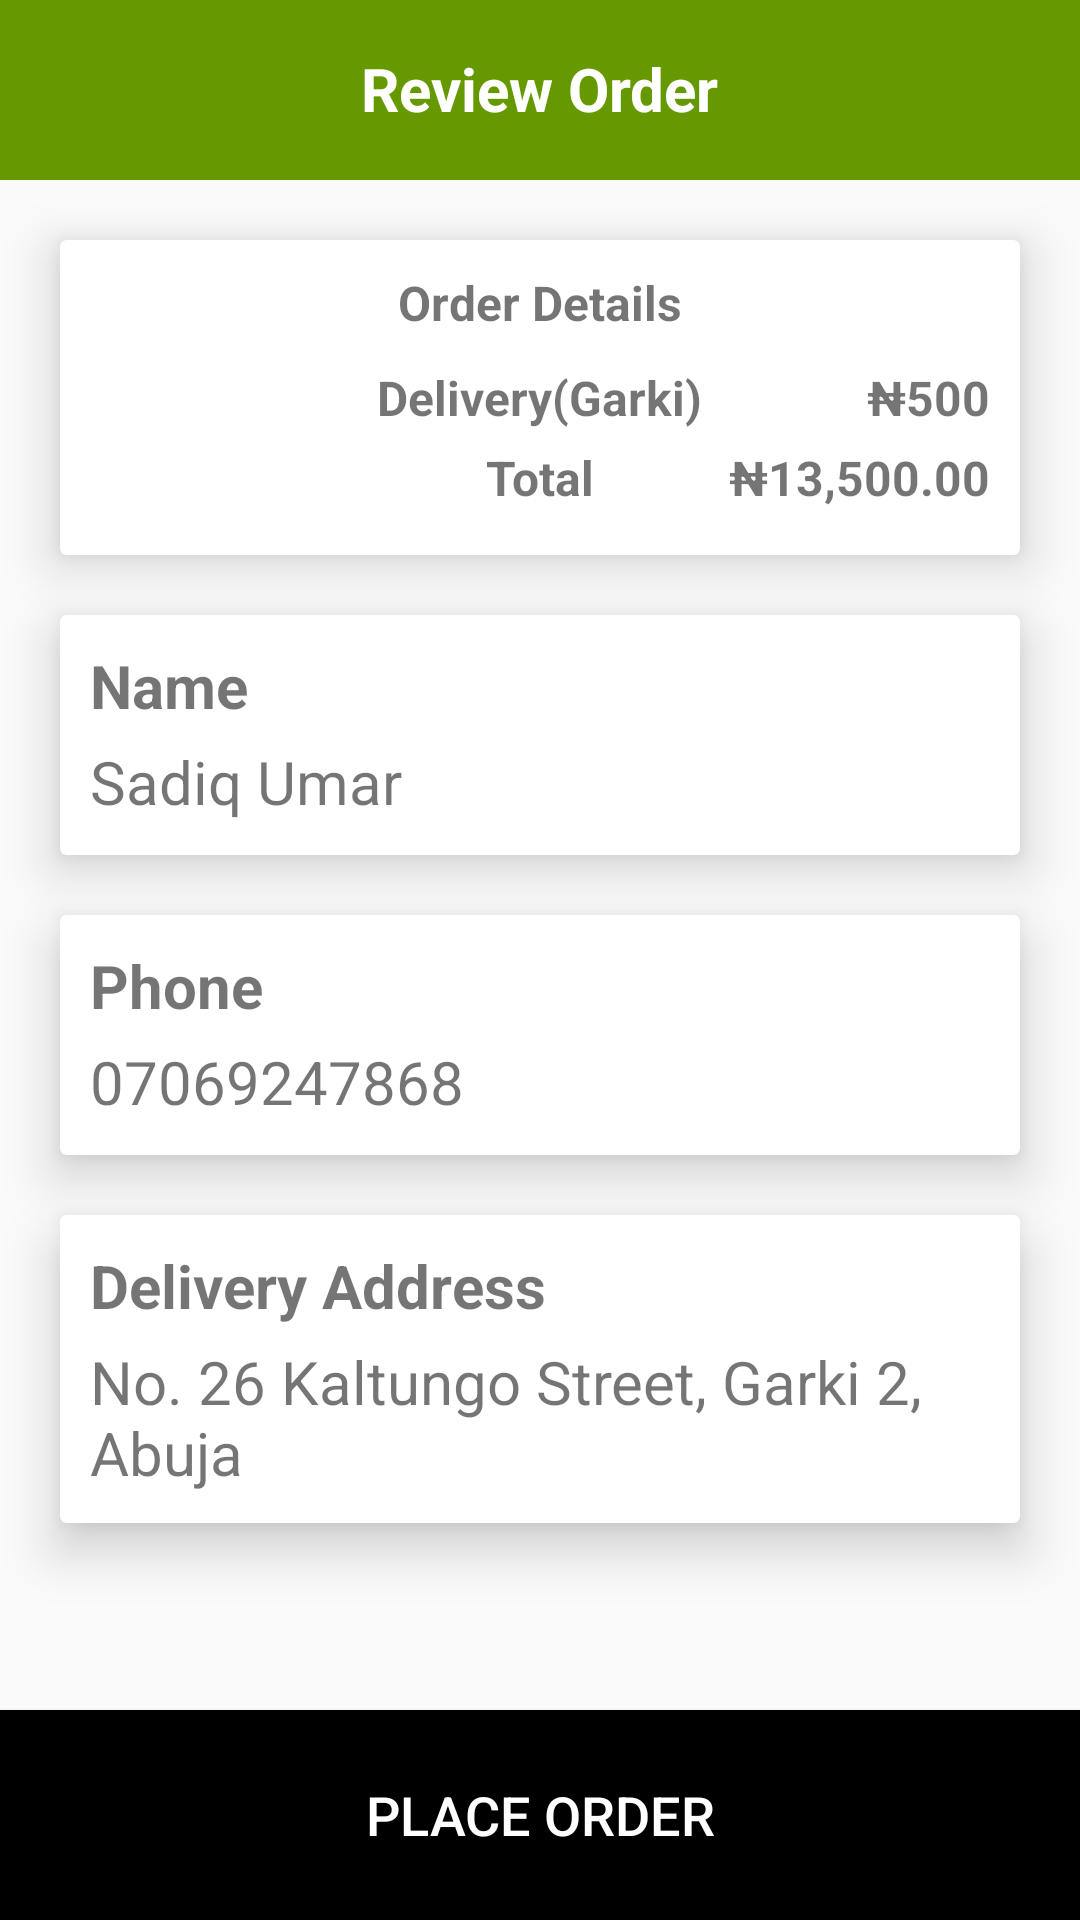

Layout XML and referenced resources for this Android screen:
<!-- AndroidManifest.xml: application theme Theme.Design.Light.NoActionBar -->
<!-- res/layout/activity_review_order_page.xml -->
<?xml version="1.0" encoding="utf-8"?>
<RelativeLayout xmlns:android="http://schemas.android.com/apk/res/android"
    xmlns:app="http://schemas.android.com/apk/res-auto"
    xmlns:tools="http://schemas.android.com/tools"
    android:layout_width="match_parent"
    android:layout_height="match_parent"
    tools:context=".ReviewOrderPage">

    
    <RelativeLayout
        android:id="@+id/constraintLayout"
        android:layout_width="match_parent"
        android:layout_height="60dp"
        android:background="@android:color/holo_green_dark"
        >

        <ImageView
            android:id="@+id/back_button1"
            android:layout_width="30dp"
            android:layout_height="30dp"
            android:layout_alignParentLeft="true"
            android:layout_centerVertical="true"
            android:layout_marginStart="16dp"
            android:layout_marginTop="16dp"
            android:src="@drawable/ic_baseline_arrow_back_24" />

        <TextView
            android:id="@+id/ordersummarytext"
            android:layout_width="wrap_content"
            android:layout_height="wrap_content"
            android:layout_marginTop="16dp"
            android:layout_marginEnd="168dp"
            android:layout_centerHorizontal="true"
            android:text="Review Order"
            android:textColor="@color/white"
            android:textSize="20sp"
            android:textStyle="bold"
            />

    </RelativeLayout>
    

    
    <androidx.cardview.widget.CardView xmlns:android="http://schemas.android.com/apk/res/android"
        xmlns:app="http://schemas.android.com/apk/res-auto"
        android:id="@+id/orderDetailsCard"
        android:layout_width="match_parent"
        android:layout_height="wrap_content"
        android:layout_below="@+id/constraintLayout"
        android:layout_centerHorizontal="true"
        android:layout_marginHorizontal="20dp"
        android:padding="10dp"
        android:layout_marginTop="20dp"
        app:cardElevation="10dp"
        app:contentPadding="10dp">

        <RelativeLayout
            android:layout_width="match_parent"
            android:layout_height="wrap_content">

            <TextView
                android:layout_width="wrap_content"
                android:layout_height="wrap_content"
                android:text="Order Details"
                android:textStyle="bold"
                android:textSize="16sp"
                android:layout_centerHorizontal="true"
                android:layout_marginBottom="5dp"
                android:id="@+id/orderDetailsTitle"/>

            <androidx.recyclerview.widget.RecyclerView
                android:layout_below="@id/orderDetailsTitle"
                android:layout_width="wrap_content"
                android:layout_height="wrap_content"
                android:id="@+id/orderItemRecView"
                android:layout_centerHorizontal="true"/>

            <RelativeLayout
                android:layout_width="match_parent"
                android:layout_height="wrap_content"
                android:id="@+id/deliveryTitleCostLayout"
                android:layout_marginTop="5dp"
                android:layout_below="@id/orderItemRecView">

                <TextView
                    android:layout_width="wrap_content"
                    android:layout_height="wrap_content"
                    android:text="Delivery(Garki)"
                    android:textStyle="bold"
                    android:textSize="16sp"
                    android:layout_centerHorizontal="true"
                    android:layout_marginBottom="5dp"
                    android:id="@+id/deliveryArea"/>

                <TextView
                    android:layout_width="wrap_content"
                    android:layout_height="wrap_content"
                    android:text="₦500"
                    android:textStyle="bold"
                    android:textSize="16sp"
                    android:layout_centerHorizontal="true"
                    android:layout_alignParentRight="true"
                    android:layout_marginBottom="5dp"
                    android:id="@+id/deliveryCost"/>

            </RelativeLayout>

            <RelativeLayout
                android:layout_width="match_parent"
                android:layout_height="wrap_content"
                android:id="@+id/totalTileFigureLayout"
                android:layout_below="@id/deliveryTitleCostLayout">

                <TextView
                    android:layout_width="wrap_content"
                    android:layout_height="wrap_content"
                    android:text="Total"
                    android:textStyle="bold"
                    android:textSize="16sp"
                    android:layout_centerHorizontal="true"
                    android:layout_marginBottom="5dp"
                    android:id="@+id/totalTitle"/>

                <TextView
                    android:layout_width="wrap_content"
                    android:layout_height="wrap_content"
                    android:text="₦13,500.00"
                    android:textStyle="bold"
                    android:textSize="16sp"
                    android:layout_centerHorizontal="true"
                    android:layout_alignParentRight="true"
                    android:layout_marginBottom="5dp"
                    android:id="@+id/totalCost"/>

            </RelativeLayout>

        </RelativeLayout>
    </androidx.cardview.widget.CardView>
    

    Start of CardView for Name
    <androidx.cardview.widget.CardView xmlns:android="http://schemas.android.com/apk/res/android"
        xmlns:app="http://schemas.android.com/apk/res-auto"
        android:id="@+id/nameDetail"
        android:layout_width="match_parent"
        android:layout_height="80dp"
        android:layout_below="@+id/orderDetailsCard"
        android:layout_centerHorizontal="true"
        android:layout_margin="20dp"
        android:padding="10dp"
        app:cardElevation="10dp"
        app:contentPadding="10dp">

        <RelativeLayout
            android:layout_width="match_parent"
            android:layout_height="match_parent">

            <TextView
                android:layout_width="wrap_content"
                android:layout_height="wrap_content"
                android:text="Name"
                android:textStyle="bold"
                android:textSize="20sp"
                android:layout_marginBottom="5dp"
                android:id="@+id/nametitle"/>

            <TextView
                android:id="@+id/nameContent"
                android:layout_width="wrap_content"
                android:layout_height="wrap_content"
                android:layout_below="@+id/nametitle"
                android:text="Sadiq Umar"
                android:textSize="20sp" />

        </RelativeLayout>
    </androidx.cardview.widget.CardView>
    End of Card View for Name

    Start of CardView for Phone
    <androidx.cardview.widget.CardView xmlns:android="http://schemas.android.com/apk/res/android"
        xmlns:app="http://schemas.android.com/apk/res-auto"
        android:id="@+id/phoneDetail"
        android:layout_width="match_parent"
        android:layout_height="80dp"
        android:layout_below="@+id/nameDetail"
        android:layout_centerHorizontal="true"
        android:layout_marginHorizontal="20dp"
        android:padding="10dp"
        app:cardElevation="10dp"
        app:contentPadding="10dp">

        <RelativeLayout
            android:layout_width="match_parent"
            android:layout_height="match_parent">

            <TextView
                android:layout_width="wrap_content"
                android:layout_height="wrap_content"
                android:text="Phone"
                android:textStyle="bold"
                android:textSize="20sp"
                android:layout_marginBottom="5dp"
                android:id="@+id/phonetitle"/>

            <TextView
                android:id="@+id/phoneContent"
                android:layout_width="wrap_content"
                android:layout_height="wrap_content"
                android:text="07069247868"
                android:textSize="20sp"
                android:layout_below="@+id/phonetitle" />

        </RelativeLayout>
    </androidx.cardview.widget.CardView>
    End of Card View for Phone Number

    Start of Card View for Address

    <androidx.cardview.widget.CardView xmlns:android="http://schemas.android.com/apk/res/android"
        xmlns:app="http://schemas.android.com/apk/res-auto"
        android:id="@+id/addressDetail"
        android:layout_width="match_parent"
        android:layout_height="wrap_content"
        android:layout_below="@+id/phoneDetail"
        android:layout_centerHorizontal="true"
        android:layout_marginHorizontal="20dp"
        android:layout_marginTop="20dp"
        android:padding="10dp"
        app:cardElevation="10dp"
        app:contentPadding="10dp">

        <RelativeLayout
            android:layout_width="match_parent"
            android:layout_height="match_parent">

            <TextView
                android:id="@+id/addressTitle"
                android:layout_width="wrap_content"
                android:layout_height="wrap_content"
                android:layout_marginBottom="5dp"
                android:text="Delivery Address"
                android:textSize="20sp"
                android:textStyle="bold" />

            <TextView
                android:id="@+id/addressContent"
                android:layout_width="wrap_content"
                android:layout_height="wrap_content"
                android:layout_below="@+id/addressTitle"
                android:text="No. 26 Kaltungo Street, Garki 2, Abuja"
                android:textSize="20sp" />

        </RelativeLayout>
    </androidx.cardview.widget.CardView>
    End of Card View for Address

    Start of Place Order Button
    <Button
        android:id="@+id/placeOrderButton"
        android:layout_width="match_parent"
        android:layout_height="70dp"
        android:layout_alignParentBottom="true"
        android:text="Place Order"
        android:textSize="18sp"
        android:background="#000000"
        android:textColor="#FFFFFF"/>
    End of Place Order Button

</RelativeLayout>
<!-- resources referenced by this layout -->
<resources>

  <!-- not gathered from this repository: default colours our renderer supplied (Android Studio template values) -->
  <color name="white">#FFFFFFFF</color>
</resources>
